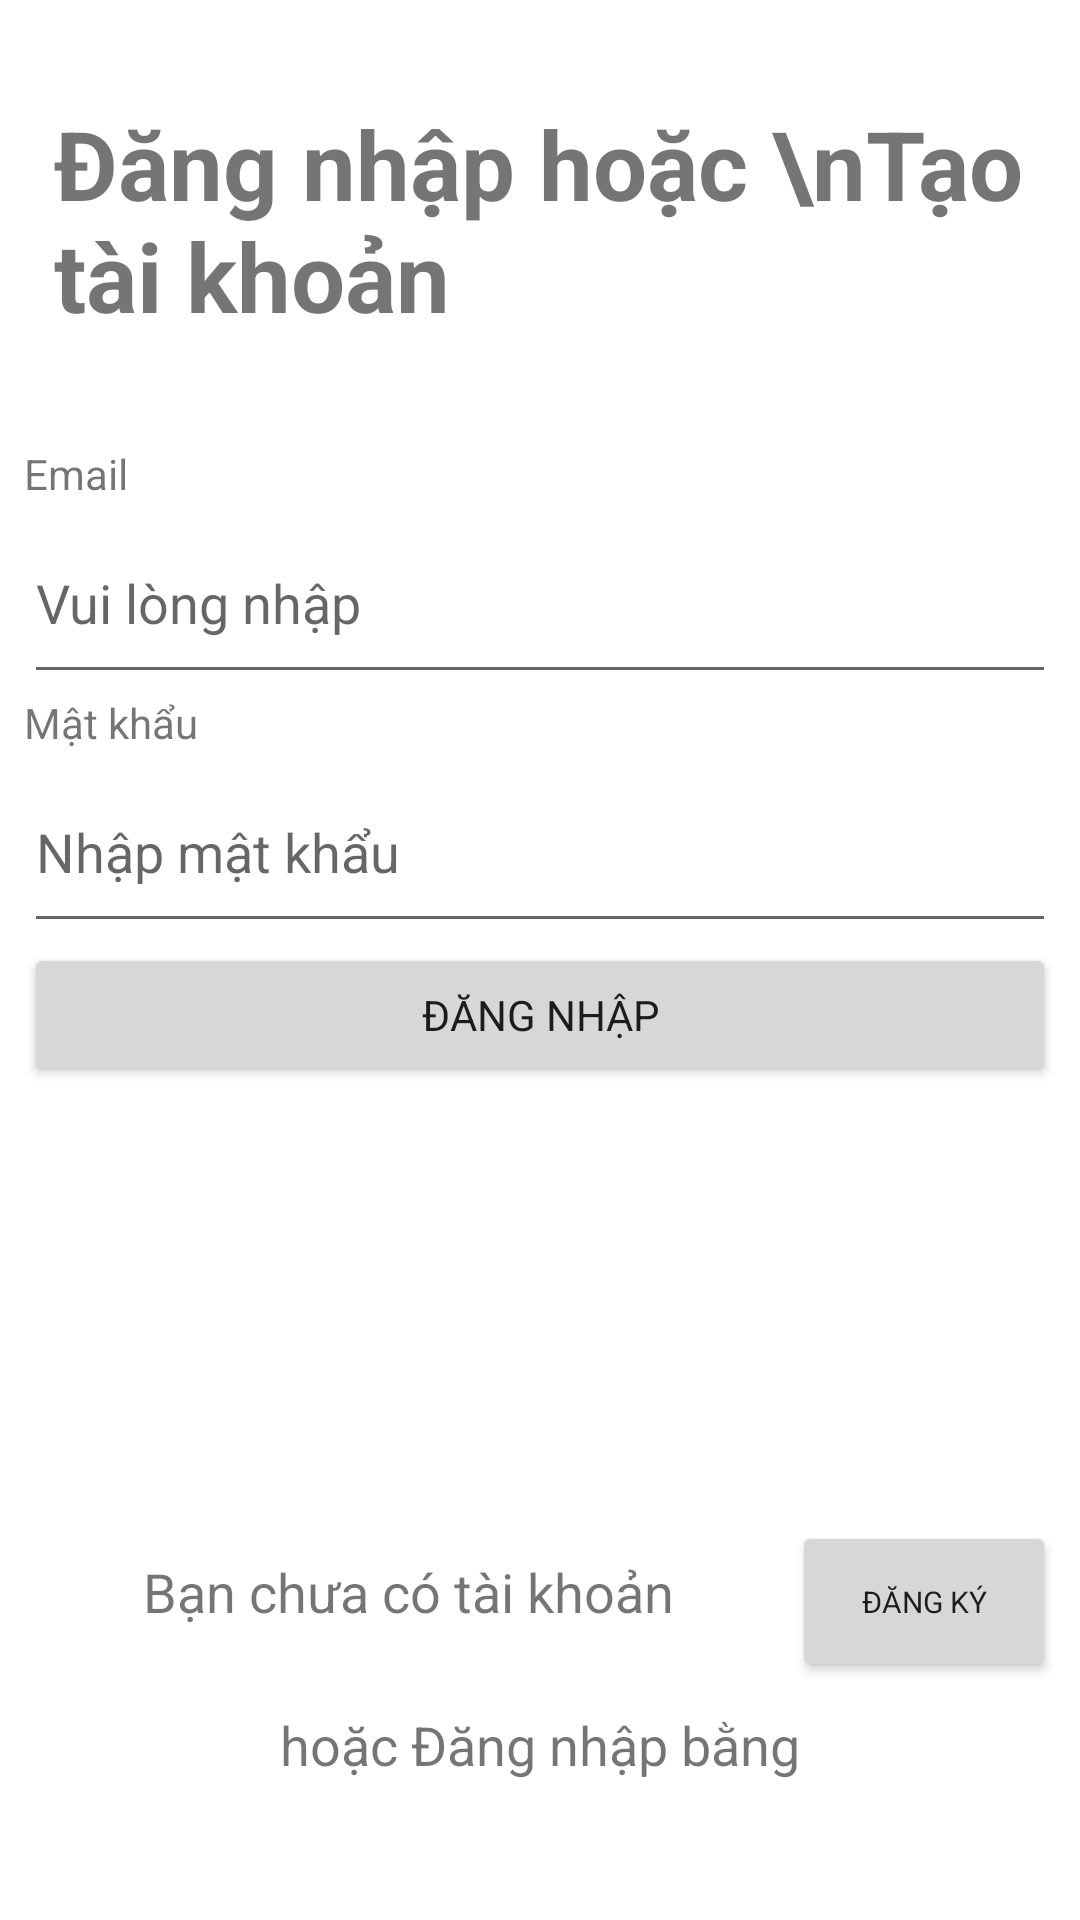

Android layout source for this screen:
<!-- AndroidManifest.xml: application theme Theme.FastFoodOrder -->
<!-- res/layout/activity_login_screen.xml -->
<?xml version="1.0" encoding="utf-8"?>
<LinearLayout xmlns:android="http://schemas.android.com/apk/res/android"
    xmlns:tools="http://schemas.android.com/tools"
    android:orientation="vertical"
    android:layout_width="match_parent"
    android:layout_height="match_parent"
    android:padding="8dp"
    tools:context=".Screens.LoginScreen"
    android:weightSum="10">
    <LinearLayout
        android:layout_width="match_parent"
        android:layout_height="0dp"
        android:orientation="vertical"
        android:layout_weight="8"
        >
        <TextView
            android:id="@+id/textView2"
            android:layout_width="match_parent"
            android:layout_height="wrap_content"
            android:layout_margin="10dp"
            android:text="Đăng nhập hoặc \nTạo tài khoản"
            android:textSize="32dp"
            android:textStyle="bold"
            android:paddingTop="15dp"/>

        <TextView
            android:id="@+id/textView3"
            android:layout_width="match_parent"
            android:layout_height="wrap_content"
            android:paddingTop="25dp"
            android:text="Email" />

        <EditText
            android:id="@+id/edtEmailLogin"
            android:layout_width="match_parent"
            android:layout_height="64dp"
            android:ems="10"
            android:hint="Vui lòng nhập"
            android:inputType="textEmailAddress" />

        <TextView
            android:id="@+id/textView4"
            android:layout_width="match_parent"
            android:layout_height="wrap_content"
            android:text="Mật khẩu" />

        <EditText
            android:id="@+id/edtPasswordLogin"
            android:layout_width="match_parent"
            android:layout_height="64dp"
            android:ems="10"
            android:hint="Nhập mật khẩu"
            android:inputType="textPassword" />

        <Button
            android:id="@+id/btnLogin"
            android:layout_width="match_parent"
            android:layout_height="48dp"
            android:text="Đăng nhập" />

    </LinearLayout>

    <LinearLayout
        android:layout_width="match_parent"
        android:layout_height="0dp"
        android:layout_weight="1">
        <TextView
            android:id="@+id/text_donot_have_account"
            android:layout_width="0dp"
            android:layout_height="wrap_content"
            android:layout_weight="1"
            android:text="Bạn chưa có tài khoản"
            android:textAlignment="center"
            android:textSize="18dp" />

        <Button
            android:id="@+id/button_to_signupscreen"
            android:layout_width="wrap_content"
            android:layout_height="wrap_content"
            android:padding="20dp"
            android:text="Đăng Ký"
            android:textSize="10dp" />

    </LinearLayout>

    <LinearLayout
        android:layout_width="match_parent"
        android:layout_height="0dp"
        android:orientation="vertical"
        android:layout_weight="1">
        <TextView
            android:textAlignment="center"
            android:id="@+id/textView5"
            android:layout_width="match_parent"
            android:layout_height="wrap_content"
            android:textSize="18dp"
            android:text="hoặc Đăng nhập bằng"/>

        <ImageView
            android:id="@+id/imageView3"
            android:layout_width="match_parent"
            android:layout_height="wrap_content"
            android:src="@drawable/google" />
    </LinearLayout>

</LinearLayout>
<!-- resources referenced by this layout -->
<resources>
  <style name="Theme.FastFoodOrder" parent="Theme.MaterialComponents.DayNight.NoActionBar">
          
          <item name="colorPrimary">@color/purple_500</item>
          <item name="colorPrimaryVariant">@color/purple_700</item>
          <item name="colorOnPrimary">@color/white</item>
          
          <item name="colorSecondary">@color/teal_200</item>
          <item name="colorSecondaryVariant">@color/teal_700</item>
          <item name="colorOnSecondary">@color/black</item>
          
          <item name="android:statusBarColor" tools:targetApi="l">?attr/colorPrimaryVariant</item>
          <item name="fontFamily">@font/mulish_regular</item>
          
      </style>
  <!-- not gathered from this repository: default colours our renderer supplied (Android Studio template values) -->
  <color name="purple_500">#FF6200EE</color>
  <color name="purple_700">#FF3700B3</color>
  <color name="teal_200">#FF03DAC5</color>
  <color name="teal_700">#FF018786</color>
  <color name="black">#FF000000</color>
  <color name="white">#FFFFFFFF</color>
</resources>
